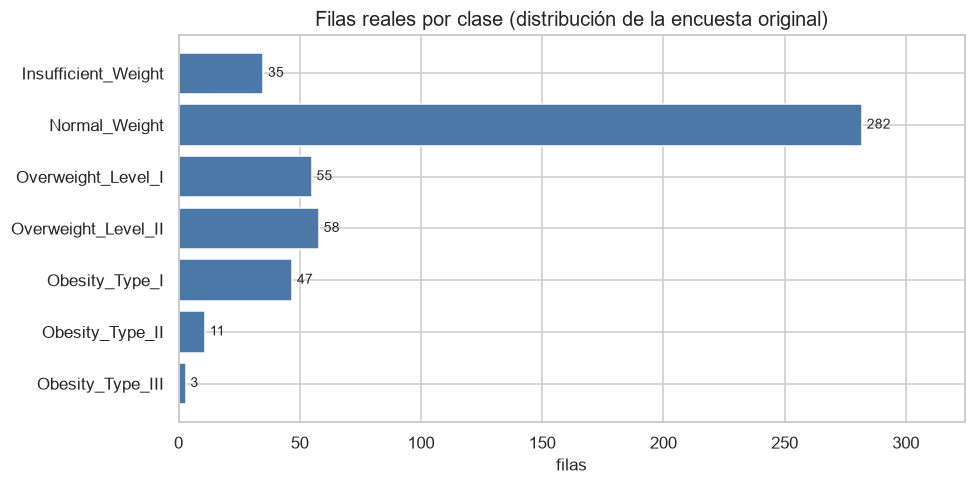

Data behind this chart, as committed beside it:
NObeyesdad, filas
Insufficient_Weight, 35
Normal_Weight, 282
Overweight_Level_I, 55
Overweight_Level_II, 58
Obesity_Type_I, 47
Obesity_Type_II, 11
Obesity_Type_III, 3
